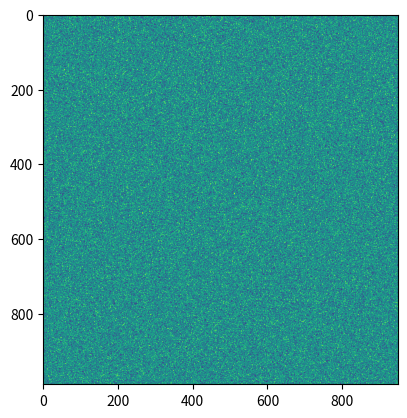

The matplotlib source for this figure:
# -*- coding: utf-8 -*-
import numpy as np

def get_mesh(ii, dx, dy):
    """
    returns a coordinate mesh ie, conversion of pixels to r-space
    
    :param ii: intensity array
    :param dx: horizontal pixel width
    :param dy: vertical pixel width
    
    :returns grid: pixel coordinate grid (2, nx, ny) [numpy array],
    where first dimension gives x- and y- position vector
    """
    
    xc = np.arange(ii.shape[0])*dx
    yc = np.arange(ii.shape[1])*dy
    
    grid = np.array(np.meshgrid(xc, yc))
    
    return grid

def get_wpg_mesh(wfr):
    
    dx, dy = wfr.pixelsize()
    
    nx, ny = wfr.params.Mesh.nx, wfr.params.Mesh.ny
    
    ii = np.zeros([nx, ny])
    
    mesh = get_mesh(ii, dx, dy)
    
    return mesh

def crop_array(arr, llim, ulim):
    
    coords = np.argwhere(np.logical_and(arr >= llim, arr <= ulim))
    x_min, y_min = coords.min(axis=0)
    x_max, y_max = coords.max(axis=0)
    cropped = arr[x_min:x_max+1, y_min:y_max+1]
    extent = [x_min, x_max, y_min, y_max]
    return cropped, extent

def extent_from_mesh(mesh, xlims, ylims):
    
    xm = mesh[0]
    ym = mesh[1]
    
    croppedx, extentx = crop_array(xm, *xlims)
    croppedy, extenty = crop_array(ym, *ylims)
    
    extent = [extentx[2], extentx[3], extenty[0], extenty[1]]
    
    return extent
    
    
if __name__ == '__main__':
    from matplotlib import pyplot as plt
    ii = np.random.rand(1000,1000)
    mesh = get_mesh(ii, 1, 1)
    
    arr = mesh[0]
    
    extent = extent_from_mesh(mesh, (10,1000), (49, 1003))
    plt.imshow(ii[extent[0]:extent[1], extent[2]:extent[3]])
    print(ii[extent[0]:extent[1], extent[2]:extent[3]].shape)
    
